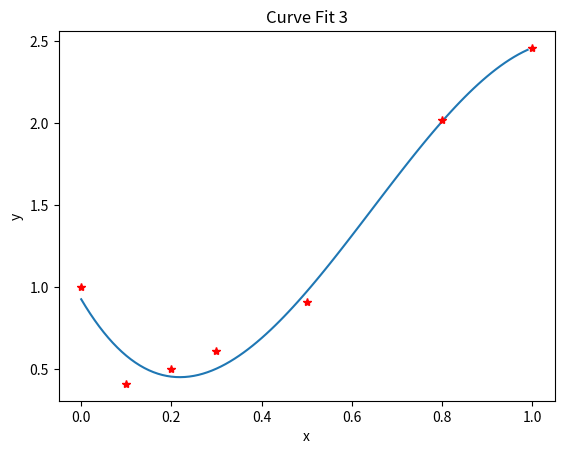
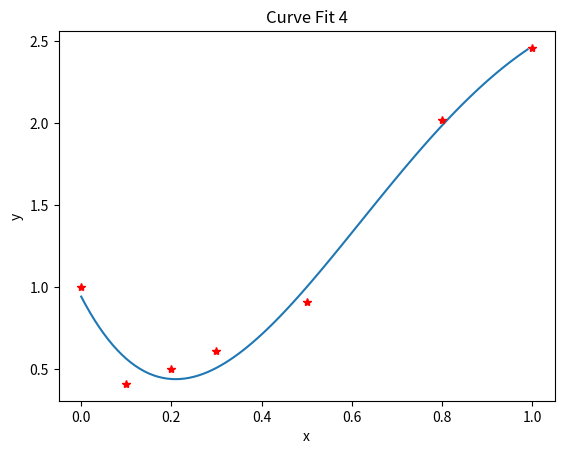
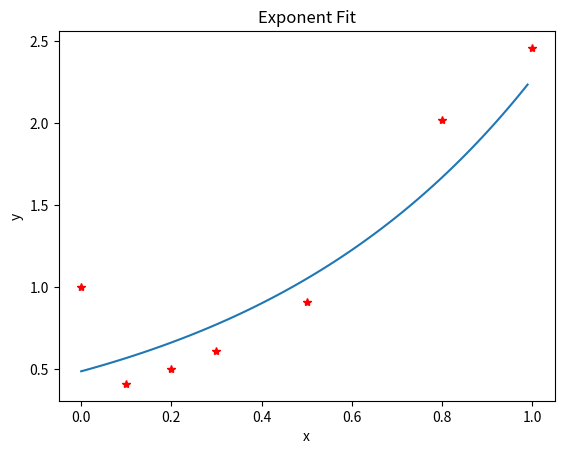
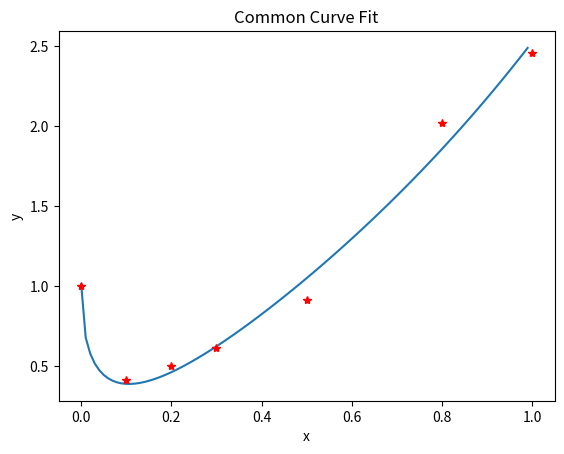

Write Python code to recreate these figures, in order.
import numpy as np
import matplotlib.pyplot as plt


def column_main_element(A, b):
    b = b.reshape((b.shape[0], 1))
    Ab = np.concatenate((A, b), axis=1)
    nvars = A.shape[1]
    for i in range(nvars):
        # 选列主元
        row = i + np.argmax(np.abs(Ab[i:, i]))
        if row != i:
            tmp = Ab[row, :].copy()
            Ab[row, :] = Ab[i, :]
            Ab[i, :] = tmp

        # 消元
        Ab[i, i]
        for j in range(i + 1, nvars):
            Ab[j, :] -= (Ab[i, :] / Ab[i, i] * Ab[j, i])

    # 求解
    x = np.zeros(nvars)
    for i in range(nvars).__reversed__():
        tmp = 0
        for j in range(i+1, nvars):
            tmp += x[j] * Ab[i, j]
        x[i] = (Ab[i, -1] - tmp) / Ab[i, i]

    return x


# 多项式拟合
class PolynomeFit:
    def __init__(self, xs, ys, n):
        self.xs = xs
        self.ys = ys
        self.nsamples = self.xs.shape[0]
        self.n = n
        self.as_ = self._calc_as()

    def _calc_as(self):
        A = np.zeros((self.n+1, self.n+1))
        b = np.zeros(self.n+1)
        for i in range(A.shape[0]):
            for j in range(A.shape[1]):
                for k in range(self.nsamples):
                    A[i, j] += np.power(self.xs[k], i) * np.power(self.xs[k], j)

            for k in range(self.nsamples):
                b[i] += self.ys[k] * np.power(self.xs[k], i)

        as_ = column_main_element(A, b)
        return as_

    def fit(self, x):
        res = 0
        for i in range(self.n+1):
            res += self.as_[i] * np.power(x, i)
        return res

    def fit_seq(self, xs):
        ys = np.zeros_like(xs)
        for i in range(xs.shape[0]):
            ys[i] = self.fit(xs[i])
        return ys

    def vis(self, title, save_name):
        cx = np.arange(self.xs[0], self.xs[-1], 0.01)
        cy = self.fit_seq(cx)

        fig, ax = plt.subplots()
        ax.plot(cx, cy)
        for i in range(self.xs.shape[0]):
            ax.plot(self.xs[i], self.ys[i], 'r*')

        ax.set(xlabel='x', ylabel='y', title=title)

        fig.savefig(save_name)
        plt.show()


# 指数拟合
class ExponentFit:
    def __init__(self, xs, ys):
        self.xs = xs
        self.ys = ys
        self.nsamples = self.xs.shape[0]
        self.a, self.b = self._calc_a_b()

    def _calc_a_b(self):
        ab = np.zeros(2)
        lnys = np.log(self.ys)

        A = np.zeros((2, 2))
        b = np.zeros(2)
        for i in range(2):
            for j in range(2):
                for k in range(self.nsamples):
                    A[i, j] += np.power(self.xs[k], i) * np.power(self.xs[k], j)
            for k in range(self.nsamples):
                b[i] += lnys[k] * np.power(self.xs[k], i)

        ab = column_main_element(A, b)
        ab[0] = np.exp(ab[0])
        return ab[1], ab[0]

    def fit(self, x):
        # s(x) = b * exp(a*x)
        return self.b * np.exp(self.a * x)

    def fit_seq(self, xs):
        ys = np.zeros_like(xs)
        for i in range(xs.shape[0]):
            ys[i] = self.fit(xs[i])

        return ys

    def vis(self, title, save_name):
        cx = np.arange(self.xs[0], self.xs[-1], 0.01)
        cy = self.fit_seq(cx)

        fig, ax = plt.subplots()
        ax.plot(cx, cy)
        for i in range(self.xs.shape[0]):
            ax.plot(self.xs[i], self.ys[i], 'r*')

        ax.set(xlabel='x', ylabel='y', title=title)

        fig.savefig(save_name)
        plt.show()


# 一般情况
class CommonCurveFit:
    def __init__(self, xs, ys, bases):
        self.xs = xs
        self.ys = ys
        self.bases = bases
        self.nsamples = self.xs.shape[0]
        self.nbases = len(bases)  # 参数个数
        self.as_ = self._calc_as()

    def _calc_as(self):
        bases_xs = np.zeros((self.nbases, self.nsamples))
        for i in range(self.nbases):
            for k in range(self.nsamples):
                bases_xs[i, k] = self.bases[i](self.xs[k])

        A = np.zeros((self.nbases, self.nbases))
        b = np.zeros(self.nbases)
        for i in range(self.nbases):
            for j in range(self.nbases):
                for k in range(self.nsamples):
                    A[i, j] += bases_xs[i, k] * bases_xs[j, k]
            for k in range(self.nsamples):
                b[i] += self.ys[k] * bases_xs[i, k]

        as_ = column_main_element(A, b)
        return as_

    def fit(self, x):
        res = 0
        for i in range(self.nbases):
            res += self.as_[i] * self.bases[i](x)
        return res

    def fit_seq(self, xs):
        ys = np.zeros_like(xs)
        for i in range(xs.shape[0]):
            ys[i] = self.fit(xs[i])

        return ys

    def vis(self, title, save_name):
        cx = np.arange(self.xs[0], self.xs[-1], 0.01)
        cy = self.fit_seq(cx)

        fig, ax = plt.subplots()
        ax.plot(cx, cy)
        for i in range(self.xs.shape[0]):
            ax.plot(self.xs[i], self.ys[i], 'r*')

        ax.set(xlabel='x', ylabel='y', title=title)

        fig.savefig(save_name)
        plt.show()


if __name__ == '__main__':
    xs = np.array([0.0, 0.1, 0.2, 0.3, 0.5, 0.8, 1.0])
    ys = np.array([1.0, 0.41, 0.50, 0.61, 0.91, 2.02, 2.46])

    print('3次多项式曲线拟合')
    pf3 = PolynomeFit(xs, ys, 3)
    pf3.vis('Curve Fit 3', "curve_fit_3.png")

    print('4次多项式曲线拟合')
    pf4 = PolynomeFit(xs, ys, 4)
    pf4.vis('Curve Fit 4', "curve_fit_4.png")

    print('指数插值')
    ef = ExponentFit(xs, ys)
    ef.vis('Exponent Fit', 'exponent_fit.png')

    print('一般情况')
    def f0(x):
        return 1/(1+x)
    def f1(x):
        return np.sqrt(x)
    def f2(x):
        return np.log(x+1)
    def f3(x):
        return x*x*x
    bases = [f0, f1, f2, f3]
    ccf = CommonCurveFit(xs, ys, bases)
    ccf.vis('Common Curve Fit', 'common_curve_fit.png')
